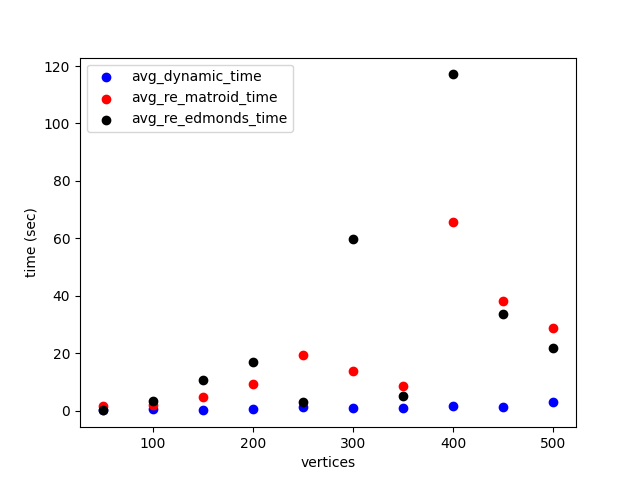

The table this chart was drawn from, first rows:
vertices, edges, avg_dynamic_iterations, avg_re_matroid_iterations, avg_dynamic_time, avg_re_matroid_time, avg_re_edmonds_time
50, 7826, 2.0, 18.0, 0.114, 1.566, 0.373
100, 15152, 4.0, 13.0, 0.567, 2.144, 3.227
150, 27330, 2.0, 20.0, 0.341, 4.918, 10.72
200, 44390, 1.667, 19.0, 0.496, 9.174, 16.81
250, 66416, 2.0, 26.0, 1.195, 19.31, 3.133
300, 93149, 1.333, 13.0, 0.969, 13.93, 59.65
350, 124950, 1.333, 6.0, 1.047, 8.587, 5.164
400, 161522, 1.333, 36.0, 1.609, 65.69, 117.1
450, 203095, 1.0, 19.0, 1.227, 38.32, 33.57
500, 249500, 1.333, 7.667, 3.087, 28.84, 21.7
